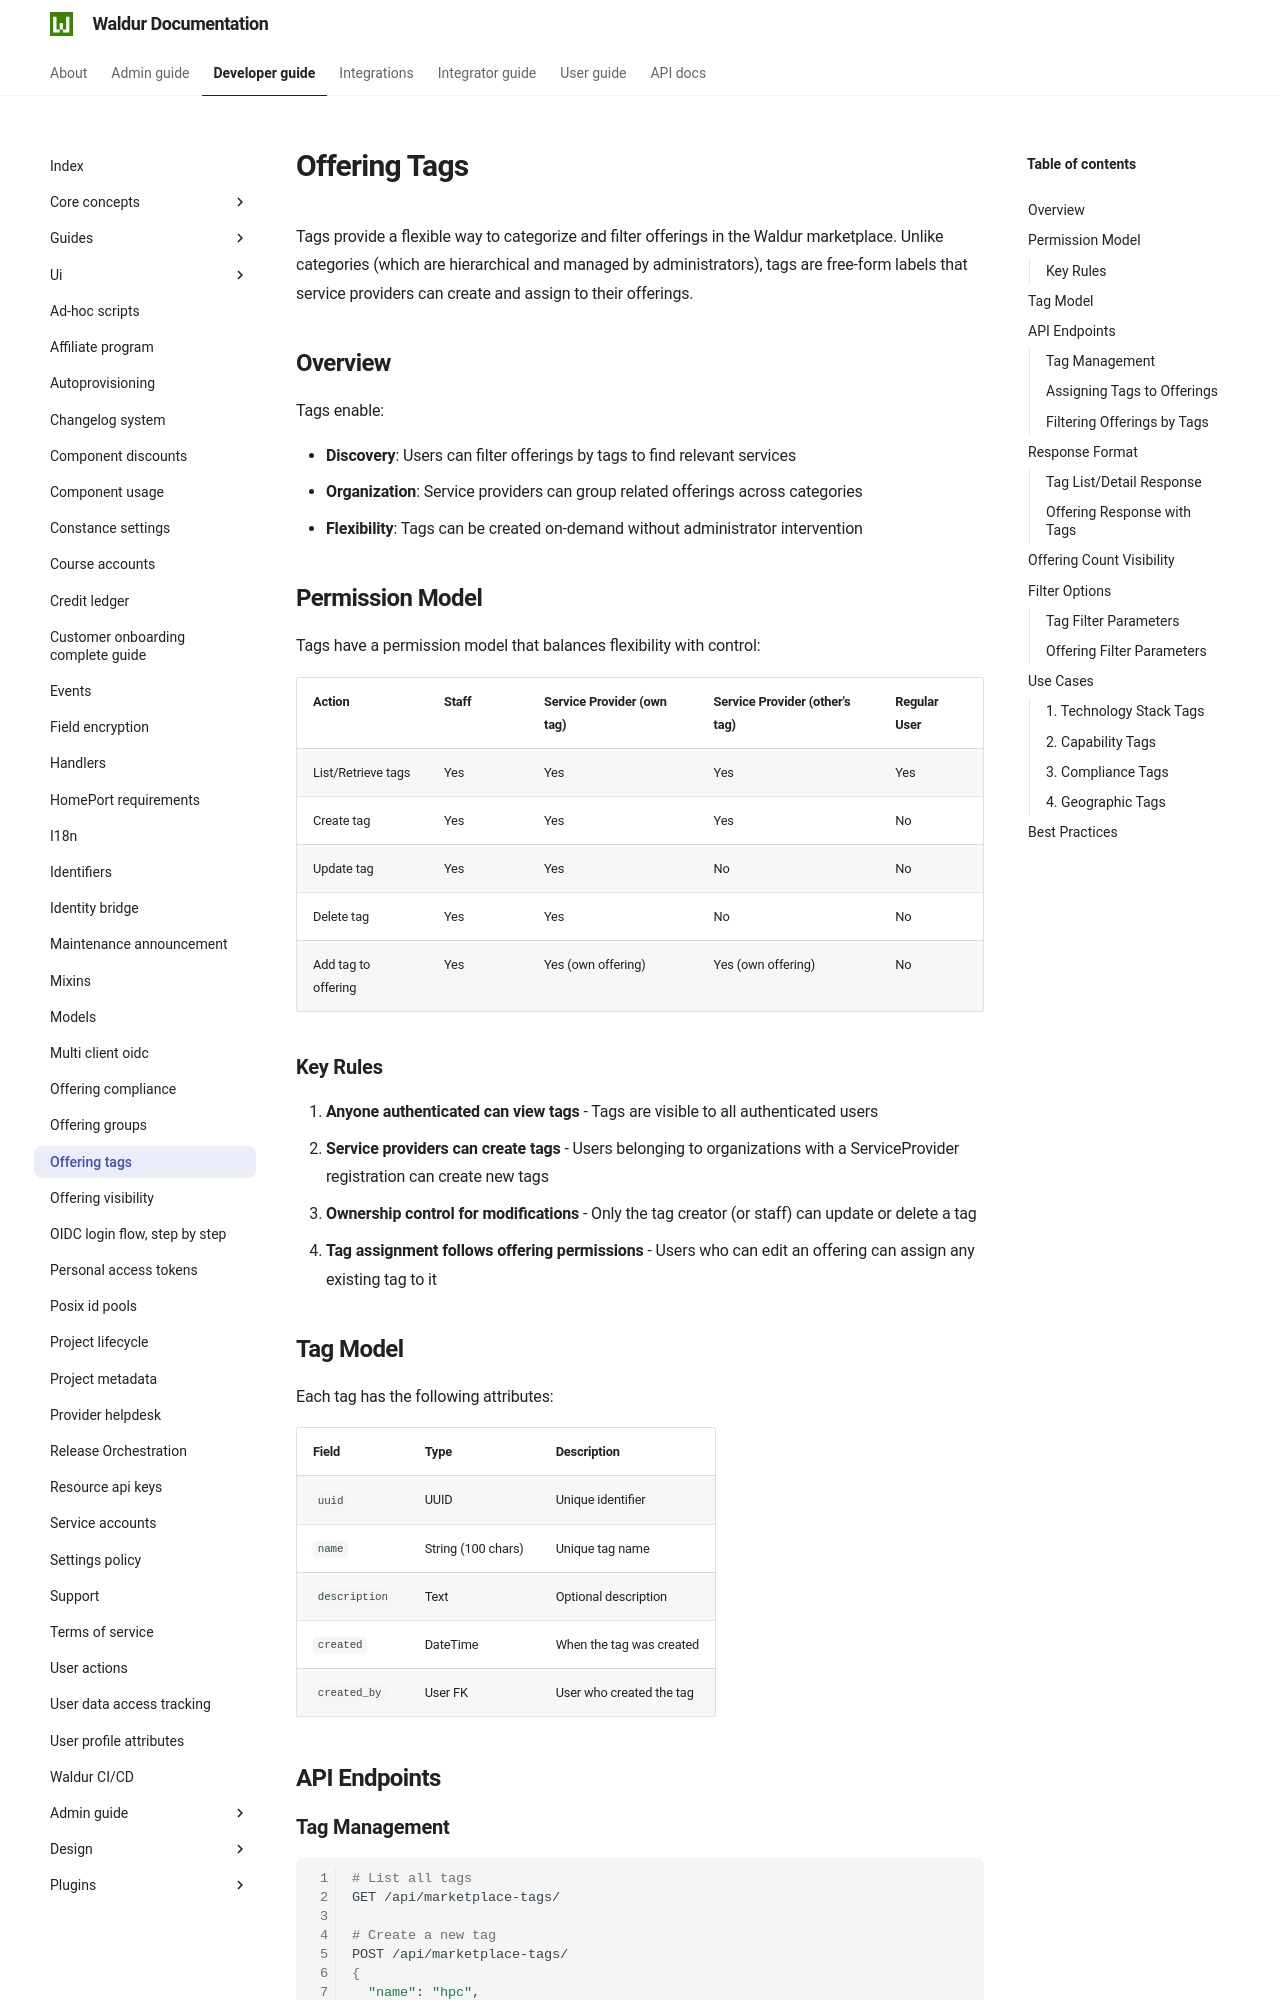

repository: waldur/waldur-docs · page: 8.1.3/developer-guide/offering-tags/index.html · generator: mkdocs

# Offering Tags

<!-- EXTERNAL DOCUMENT
Source: https://code.opennodecloud.com/waldur/waldur-mastermind.git
Branch: develop
Remote Path: docs//offering-tags.md
Local Path: docs/developer-guide
Last Sync: 2026-01-22T03:04:10.068648

WARNING: This file is automatically synchronized from the source repository.
DO NOT EDIT this file directly. Changes will be overwritten.
Edit the source at: https://code.opennodecloud.com/waldur/waldur-mastermind.git/-/tree/develop/docs//offering-tags.md
-->


Tags provide a flexible way to categorize and filter offerings in the Waldur marketplace. Unlike categories (which are hierarchical and managed by administrators), tags are free-form labels that service providers can create and assign to their offerings.

## Overview

Tags enable:

- **Discovery**: Users can filter offerings by tags to find relevant services
- **Organization**: Service providers can group related offerings across categories
- **Flexibility**: Tags can be created on-demand without administrator intervention

## Permission Model

Tags have a permission model that balances flexibility with control:

| Action | Staff | Service Provider (own tag) | Service Provider (other's tag) | Regular User |
|--------|-------|----------------------------|-------------------------------|--------------|
| List/Retrieve tags | Yes | Yes | Yes | Yes |
| Create tag | Yes | Yes | Yes | No |
| Update tag | Yes | Yes | No | No |
| Delete tag | Yes | Yes | No | No |
| Add tag to offering | Yes | Yes (own offering) | Yes (own offering) | No |

### Key Rules

1. **Anyone authenticated can view tags** - Tags are visible to all authenticated users
2. **Service providers can create tags** - Users belonging to organizations with a ServiceProvider registration can create new tags
3. **Ownership control for modifications** - Only the tag creator (or staff) can update or delete a tag
4. **Tag assignment follows offering permissions** - Users who can edit an offering can assign any existing tag to it

## Tag Model

Each tag has the following attributes:

| Field | Type | Description |
|-------|------|-------------|
| `uuid` | UUID | Unique identifier |
| `name` | String (100 chars) | Unique tag name |
| `description` | Text | Optional description |
| `created` | DateTime | When the tag was created |
| `created_by` | User FK | User who created the tag |

## API Endpoints
